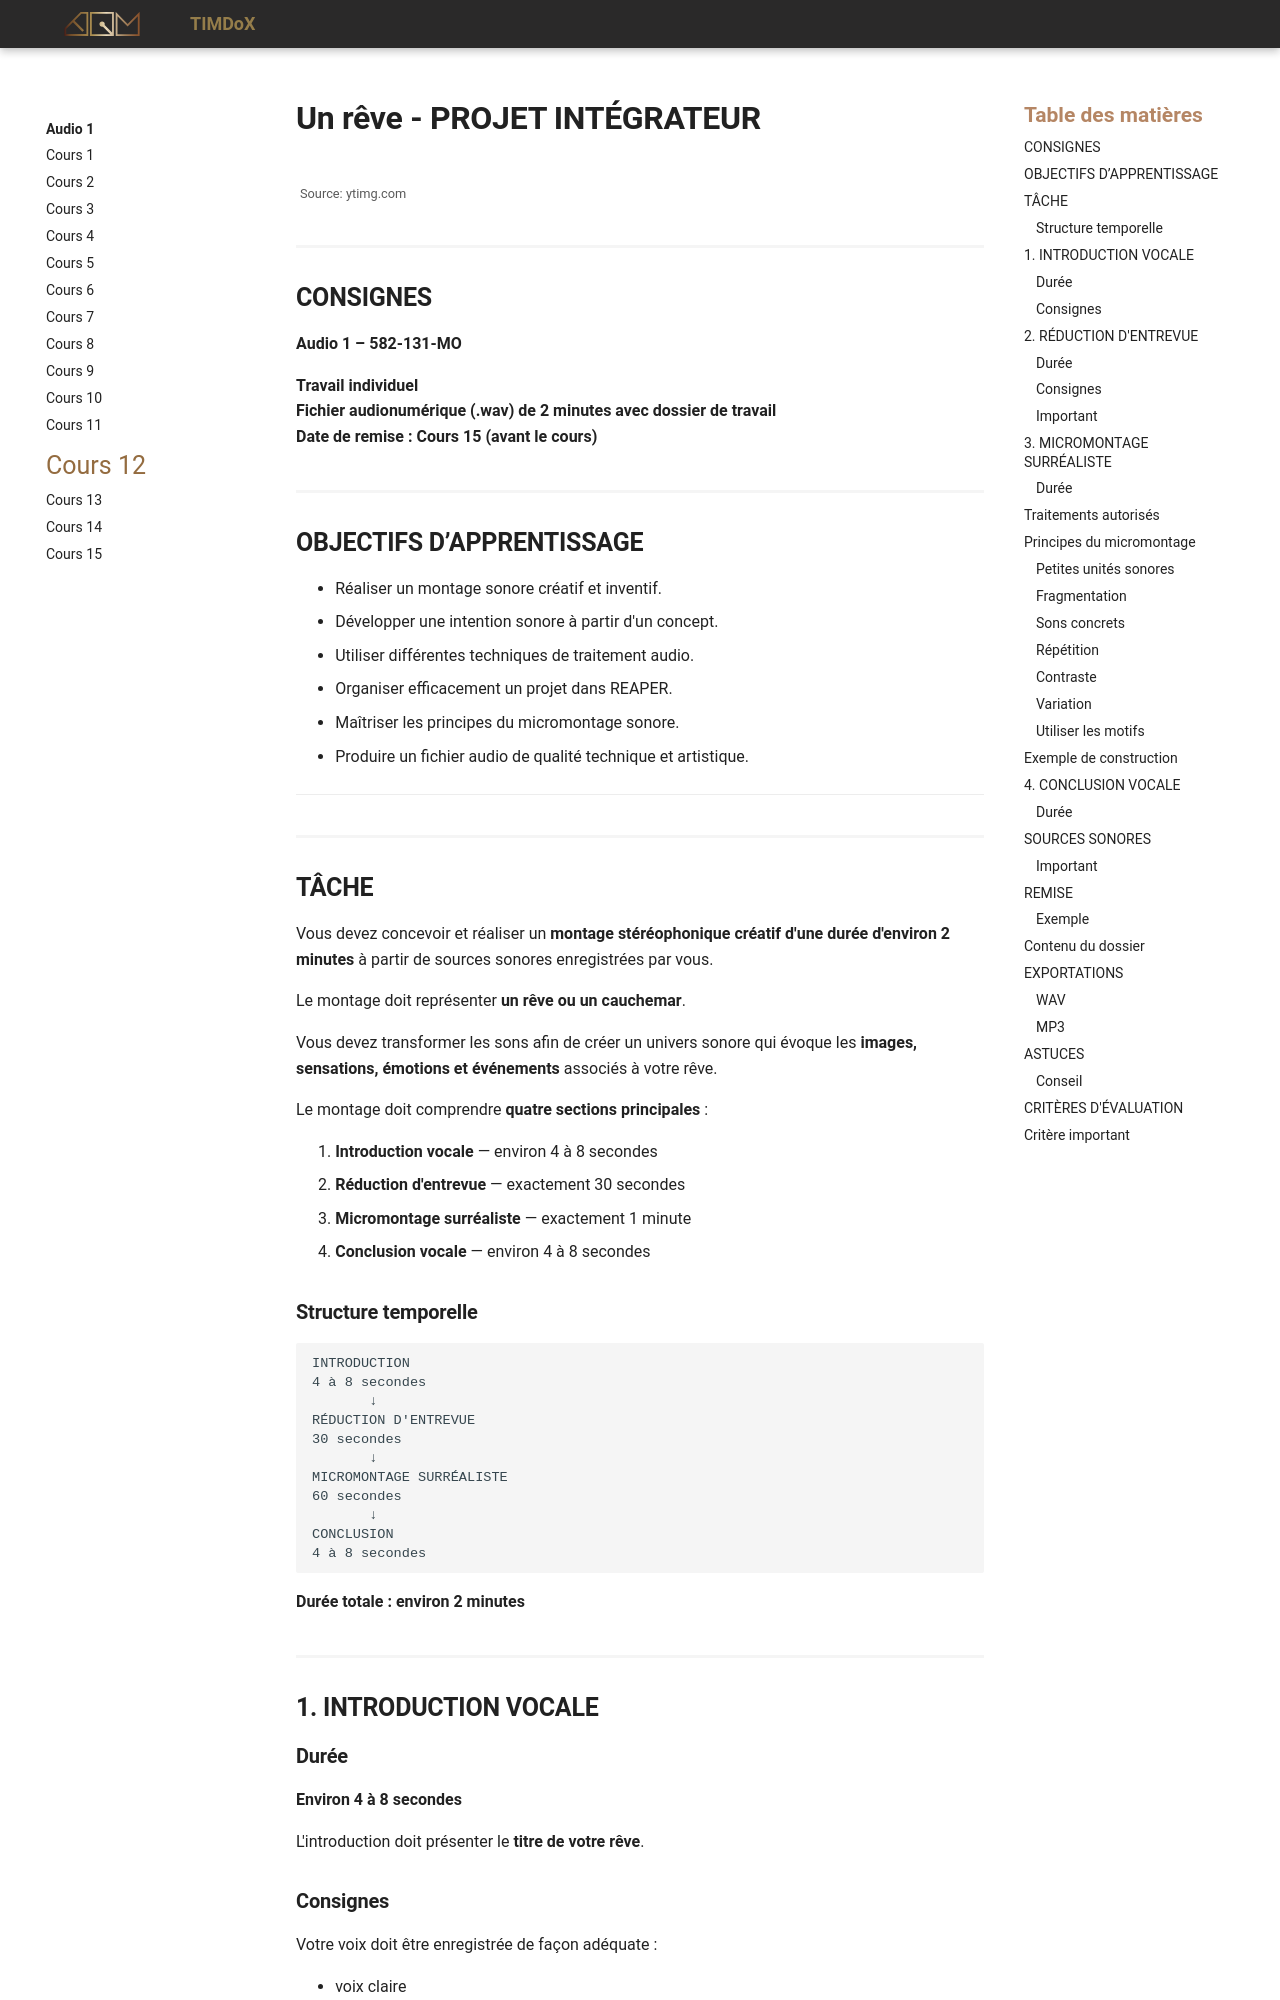

repository: Prof-Inter-Web/timdox · page: 582-131-audio1/cours12.html · generator: mkdocs

# Un rêve - PROJET INTÉGRATEUR

![](https://i.ytimg.com/vi/pi-O4NiZN8U/maxresdefault.jpg){data-zoom-image} 
<small>Source: ytimg.com</small>

## CONSIGNES

**Audio 1 – 582-131-MO**

**Travail individuel**  
**Fichier audionumérique (.wav) de 2 minutes avec dossier de travail**  
**Date de remise : Cours 15 (avant le cours)**


## OBJECTIFS D’APPRENTISSAGE

- Réaliser un montage sonore créatif et inventif.
- Développer une intention sonore à partir d'un concept.
- Utiliser différentes techniques de traitement audio.
- Organiser efficacement un projet dans REAPER.
- Maîtriser les principes du micromontage sonore.
- Produire un fichier audio de qualité technique et artistique.

---

## TÂCHE

Vous devez concevoir et réaliser un **montage stéréophonique créatif d'une durée d'environ 2 minutes** à partir de sources sonores enregistrées par vous.

Le montage doit représenter **un rêve ou un cauchemar**.

Vous devez transformer les sons afin de créer un univers sonore qui évoque les **images, sensations, émotions et événements** associés à votre rêve.

Le montage doit comprendre **quatre sections principales** :

1. **Introduction vocale** — environ 4 à 8 secondes
2. **Réduction d'entrevue** — exactement 30 secondes
3. **Micromontage surréaliste** — exactement 1 minute
4. **Conclusion vocale** — environ 4 à 8 secondes

### Structure temporelle

```text
INTRODUCTION
4 à 8 secondes
       ↓
RÉDUCTION D'ENTREVUE
30 secondes
       ↓
MICROMONTAGE SURRÉALISTE
60 secondes
       ↓
CONCLUSION
4 à 8 secondes
```

**Durée totale : environ 2 minutes**
